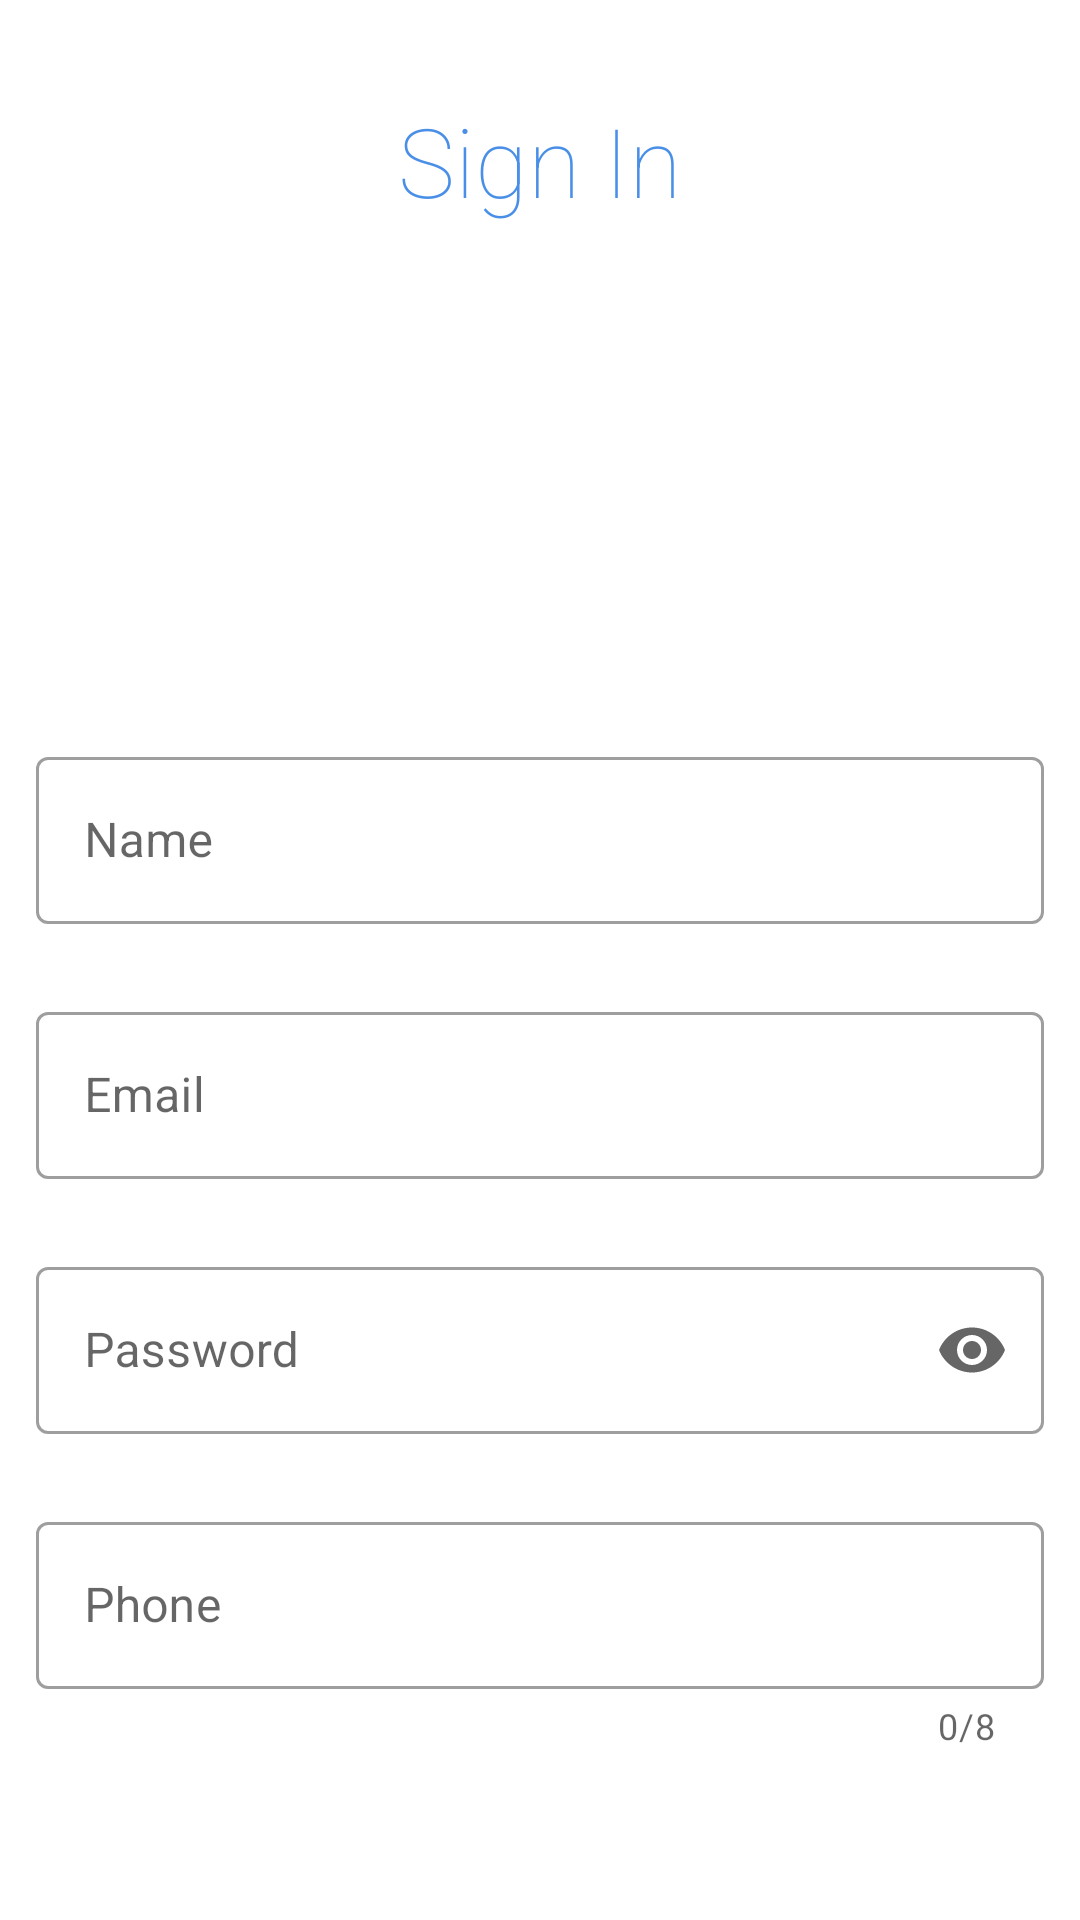

Write the Android layout XML for this screen, with the resource values it uses.
<!-- AndroidManifest.xml: activity theme AppThemeSplash -->
<!-- res/layout/activity_subscribe.xml -->
<?xml version="1.0" encoding="utf-8"?>
<LinearLayout xmlns:android="http://schemas.android.com/apk/res/android"
    xmlns:app="http://schemas.android.com/apk/res-auto"
    xmlns:tools="http://schemas.android.com/tools"
    android:layout_width="match_parent"
    android:layout_height="match_parent"
    android:orientation="vertical"
    android:background="@color/white"
    tools:context=".SubscribeActivity">

    <TextView
        android:layout_width="wrap_content"
        android:layout_height="wrap_content"
        android:layout_gravity="center"
        android:layout_marginTop="32dp"
        android:layout_marginBottom="32dp"
        android:fontFamily="sans-serif-thin"
        android:text="@string/sign_in"
        android:textColor="@color/colorPrimary"
        android:textSize="32sp" />

    <ImageView
        android:id="@+id/imageAdd"
        android:layout_width="128dp"
        android:layout_height="128dp"
        android:layout_gravity="center"
        app:srcCompat="@drawable/ic_baseline_add_photo_alternate_24"
        tools:srcCompat="@drawable/ic_baseline_add_photo_alternate_24" />

    <com.google.android.material.textfield.TextInputLayout
        android:layout_width="match_parent"
        android:layout_height="wrap_content"
        android:layout_margin="12dp"
        style="@style/Widget.MaterialComponents.TextInputLayout.OutlinedBox"
        app:endIconMode="clear_text">

        <com.google.android.material.textfield.TextInputEditText
            android:id="@+id/name"
            android:layout_width="match_parent"
            android:layout_height="wrap_content"
            android:hint="Name"
            />

    </com.google.android.material.textfield.TextInputLayout>

    <com.google.android.material.textfield.TextInputLayout
        android:layout_width="match_parent"
        android:layout_height="wrap_content"
        android:layout_margin="12dp"
        style="@style/Widget.MaterialComponents.TextInputLayout.OutlinedBox"
        app:endIconMode="clear_text">

        <com.google.android.material.textfield.TextInputEditText
            android:id="@+id/email"
            android:layout_width="match_parent"
            android:layout_height="wrap_content"
            android:hint="Email"
            android:inputType="textEmailAddress"
            />

    </com.google.android.material.textfield.TextInputLayout>

    <com.google.android.material.textfield.TextInputLayout
        android:layout_width="match_parent"
        android:layout_height="wrap_content"
        android:layout_margin="12dp"
        style="@style/Widget.MaterialComponents.TextInputLayout.OutlinedBox"
        app:endIconMode="password_toggle">

        <com.google.android.material.textfield.TextInputEditText
            android:id="@+id/password"
            android:layout_width="match_parent"
            android:layout_height="wrap_content"
            android:hint="Password"
            android:inputType="textPassword"
            />

    </com.google.android.material.textfield.TextInputLayout>

    <com.google.android.material.textfield.TextInputLayout
        style="@style/Widget.MaterialComponents.TextInputLayout.OutlinedBox"
        android:layout_width="match_parent"
        android:layout_height="wrap_content"
        android:layout_margin="12dp"
        app:counterEnabled="true"
        app:counterMaxLength="8"
        app:endIconMode="clear_text"
        app:helperTextEnabled="false">

        <com.google.android.material.textfield.TextInputEditText
            android:id="@+id/phone"
            android:layout_width="match_parent"
            android:layout_height="wrap_content"
            android:hint="Phone"
            android:inputType="number" />

    </com.google.android.material.textfield.TextInputLayout>


    <Button
        android:id="@+id/sign"
        android:layout_width="wrap_content"
        android:layout_height="wrap_content"
        android:text="@string/sign_in"
        android:textSize="16sp"
        android:textColor="@color/white"
        android:background="@color/colorPrimaryDark"
        android:layout_gravity="center"
        android:layout_marginTop="16dp"
        android:layout_marginBottom="32dp"/>

    <ProgressBar
        android:id="@+id/progressBar"
        android:layout_width="wrap_content"
        android:layout_height="wrap_content"
        android:layout_gravity="center"
        android:visibility="gone"
        />

</LinearLayout>
<!-- resources referenced by this layout -->
<resources>
  <color name="colorPrimary">#4A8FE7</color>
  <color name="colorPrimaryDark">#4A8FE7</color>
  <color name="white">#fff</color>
  <string name="sign_in">Sign In</string>
  <style name="AppThemeSplash" parent="Theme.MaterialComponents.Light.NoActionBar">
          
          <item name="colorPrimary">@color/colorPrimary</item>
          <item name="colorPrimaryDark">@color/colorPrimaryDark</item>
          <item name="colorAccent">#0332DA</item>
          <item name="shapeAppearanceMediumComponent">@style/ShapeAppearance.App.MediumComponent</item>
  
      </style>
  <style name="ShapeAppearance.App.MediumComponent" parent="ShapeAppearance.MaterialComponents.MediumComponent">
          <item name="cornerFamily">cut</item>
          <item name="cornerSizeTopLeft">0dp</item>
          <item name="cornerSizeTopRight">0dp</item>
          <item name="cornerSizeBottomLeft">0dp</item>
          <item name="cornerSizeBottomRight">20dp</item>
      </style>
</resources>
